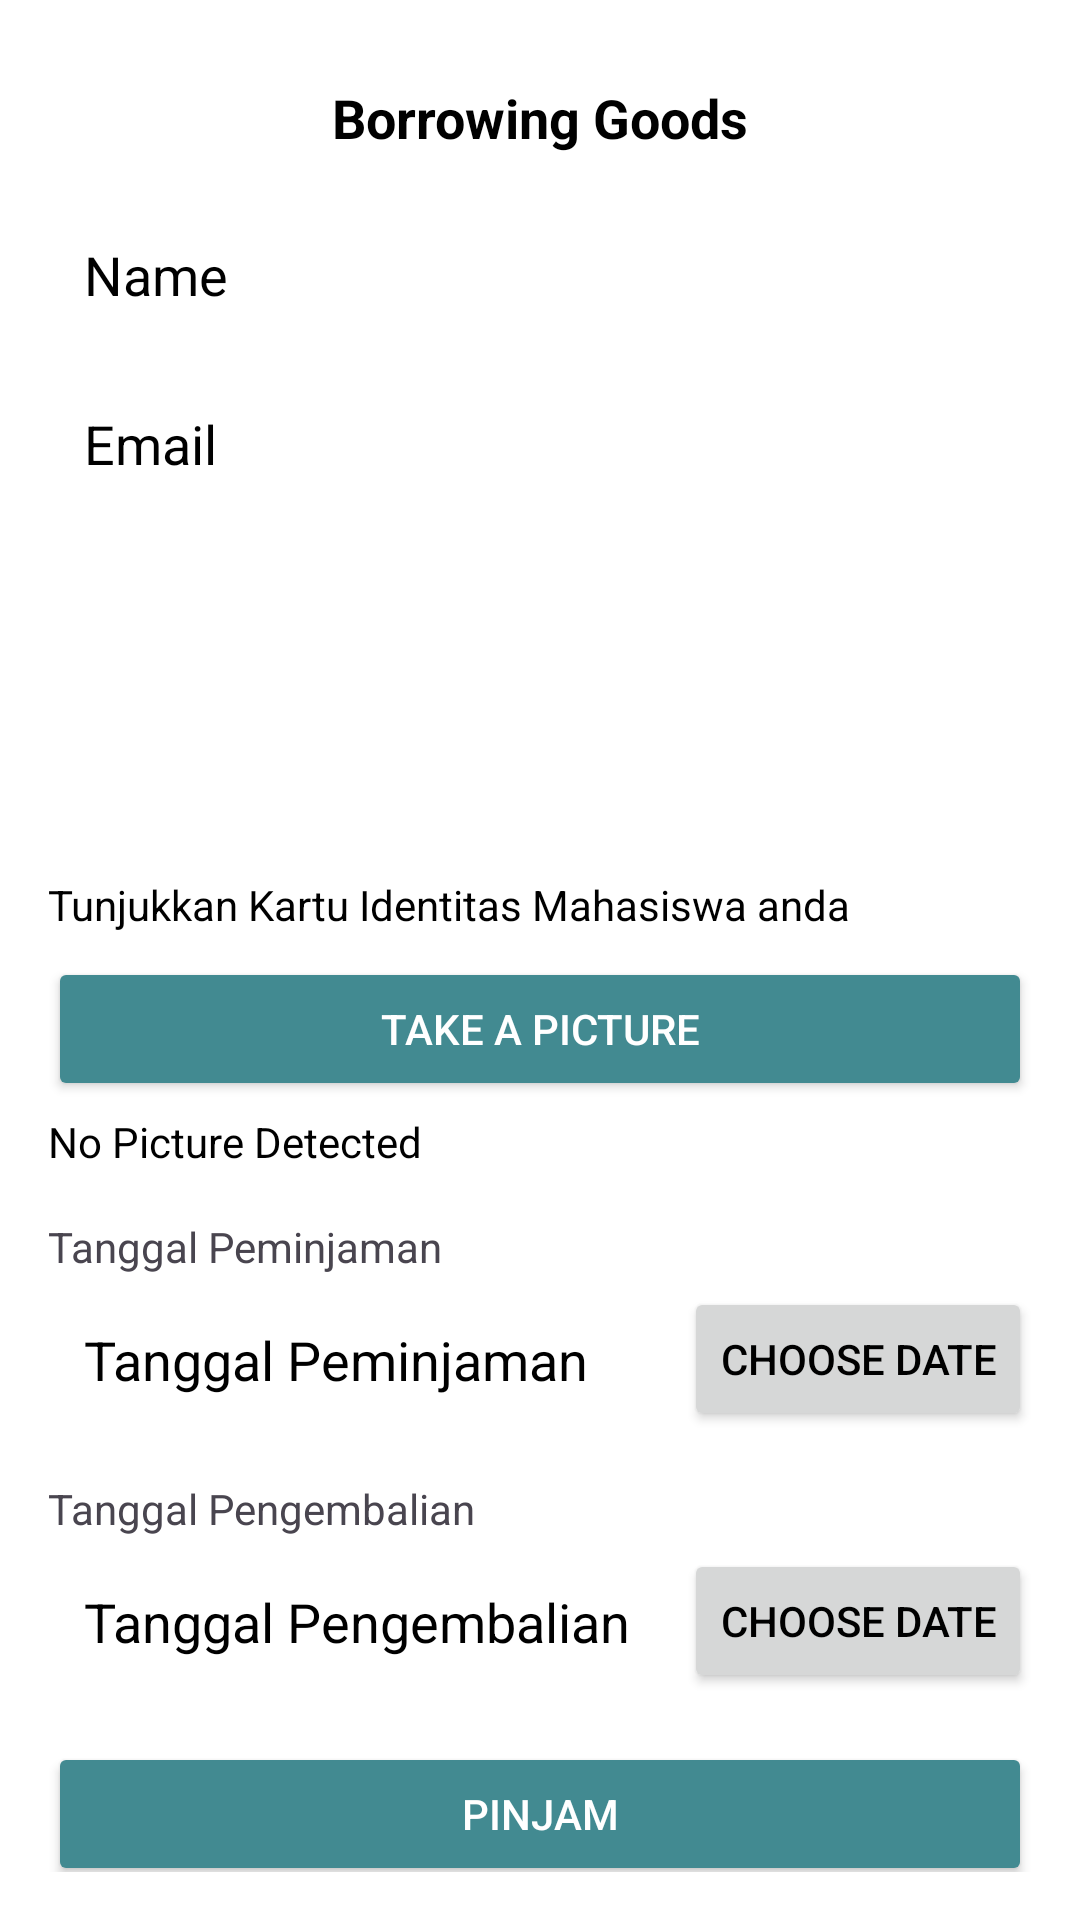

Write the Android layout XML for this screen, with the resource values it uses.
<!-- AndroidManifest.xml: application theme Theme.MakanSiangGratis -->
<!-- res/layout/activity_pinjam.xml -->
<androidx.constraintlayout.widget.ConstraintLayout
    xmlns:android="http://schemas.android.com/apk/res/android"
    xmlns:app="http://schemas.android.com/apk/res-auto"
    xmlns:tools="http://schemas.android.com/tools"
    android:layout_width="match_parent"
    android:layout_height="match_parent"
    android:padding="16dp"
    android:layout_marginTop="12dp"
    android:background="@color/white">

    
    <ImageButton
        android:id="@+id/btnBack"
        android:layout_width="48dp"
        android:layout_height="48dp"
        android:src="@drawable/baseline_exit_to_app_24"
        android:backgroundTint="@color/shitpink"
        android:background="?attr/selectableItemBackgroundBorderless"
        android:contentDescription="@string/back_button"
        app:layout_constraintTop_toTopOf="parent"
        app:layout_constraintStart_toStartOf="parent" />



    
    <TextView
        android:id="@+id/tvTitle"
        android:layout_width="0dp"
        android:layout_height="wrap_content"
        android:text="@string/Peminjaman"
        android:textSize="18sp"
        android:textStyle="bold"
        android:textColor="@color/black"
        android:gravity="center"
        android:layout_marginTop="14dp"
        android:layout_marginBottom="16dp"
        app:layout_constraintStart_toStartOf="parent"
        app:layout_constraintEnd_toEndOf="parent"
        app:layout_constraintTop_toTopOf="parent"
        app:layout_constraintBottom_toBottomOf="@id/btnBack" />

    
    <EditText
        android:id="@+id/etNama"
        android:layout_width="0dp"
        android:layout_height="wrap_content"
        android:hint="@string/hint_nama_peminjam"
        android:inputType="textPersonName"
        android:enabled="false"
        android:padding="12dp"
        android:textColor="@color/black"
        android:textColorHint="@color/black"
        android:background="@drawable/roundedito"
        app:layout_constraintTop_toBottomOf="@id/tvTitle"
        app:layout_constraintStart_toStartOf="parent"
        app:layout_constraintEnd_toEndOf="parent"
        android:layout_marginTop="16dp" />

    
    <EditText
        android:textColor="@color/black"
        android:id="@+id/etEmail"
        android:textColorHint="@color/black"
        android:layout_width="0dp"
        android:layout_height="wrap_content"
        android:hint="@string/hint_email_peminjam"
        android:inputType="textEmailAddress"
        android:enabled="false"
        android:padding="12dp"
        android:background="@drawable/roundedito"
        app:layout_constraintTop_toBottomOf="@id/etNama"
        app:layout_constraintStart_toStartOf="parent"
        app:layout_constraintEnd_toEndOf="parent"
        android:layout_marginTop="8dp" />

    
    <Spinner
        android:id="@+id/spinnerFakultas"
        android:layout_width="0dp"
        android:textColor="@color/black"
        android:layout_height="48dp"
        android:background="@drawable/roundedito"
        android:layout_marginTop="8dp"
        app:layout_constraintTop_toBottomOf="@id/etEmail"
        app:layout_constraintStart_toStartOf="parent"
        app:layout_constraintEnd_toEndOf="parent" />

    
    <Spinner
        android:id="@+id/spinnerJenis"
        android:layout_width="0dp"
        android:layout_height="48dp"
        android:background="@drawable/roundedito"
        android:layout_marginTop="8dp"
        android:textColor="@color/black"
        app:layout_constraintTop_toBottomOf="@id/spinnerFakultas"
        app:layout_constraintStart_toStartOf="parent"
        app:layout_constraintEnd_toEndOf="parent" />

    <TextView
        android:id="@+id/pemberitahuanKTM"
        android:layout_width="0dp"
        android:layout_height="wrap_content"
        app:layout_constraintTop_toBottomOf="@+id/spinnerJenis"
        android:text="Tunjukkan Kartu Identitas Mahasiswa anda"
        android:textColor="@color/black"
        app:layout_constraintStart_toStartOf="parent"
        app:layout_constraintEnd_toEndOf="parent"
        android:layout_marginTop="8dp"/>


    
    <Button
        android:id="@+id/btnAmbilGambar"
        android:layout_width="0dp"
        android:layout_height="wrap_content"
        android:text="@string/ambil_gambar"
        android:backgroundTint="@color/Firefly4"
        android:textColor="@android:color/white"
        android:layout_marginTop="8dp"
        app:layout_constraintTop_toBottomOf="@id/pemberitahuanKTM"
        app:layout_constraintStart_toStartOf="parent"
        app:layout_constraintEnd_toEndOf="parent" />

    
    <TextView
        android:id="@+id/tvStatusGambar"
        android:layout_width="0dp"
        android:layout_height="wrap_content"
        android:hint="@string/status_gambar_belum"
        android:textSize="14sp"
        android:textColorHint="@color/black"
        android:layout_marginTop="4dp"
        android:textColor="@android:color/darker_gray"
        app:layout_constraintTop_toBottomOf="@id/btnAmbilGambar"
        app:layout_constraintStart_toStartOf="parent"
        app:layout_constraintEnd_toEndOf="parent" />

    
    <TextView
        android:id="@+id/tvTanggalPeminjaman"
        android:layout_width="0dp"
        android:layout_height="wrap_content"
        android:text="@string/hint_tanggal_peminjaman"
        android:textSize="14sp"
        android:layout_marginTop="16dp"
        app:layout_constraintTop_toBottomOf="@id/tvStatusGambar"
        app:layout_constraintStart_toStartOf="parent" />

    
    <androidx.constraintlayout.widget.ConstraintLayout
        android:id="@+id/layoutPilihTanggalPeminjaman"
        android:layout_width="0dp"
        android:layout_height="wrap_content"
        android:layout_marginTop="4dp"
        app:layout_constraintTop_toBottomOf="@id/tvTanggalPeminjaman"
        app:layout_constraintStart_toStartOf="parent"
        app:layout_constraintEnd_toEndOf="parent">

        
        <EditText
            android:id="@+id/etTanggalPeminjaman"
            android:layout_width="0dp"
            android:layout_height="wrap_content"
            android:background="@drawable/roundedito"
            android:clickable="true"
            android:focusable="false"
            android:layout_marginEnd="4dp"
            android:textColorHint="@color/black"
            android:hint="@string/hint_tanggal_peminjaman"
            android:padding="12dp"
            app:layout_constraintEnd_toStartOf="@id/btnPilihTanggalPeminjaman"
            app:layout_constraintStart_toStartOf="parent"
            app:layout_constraintTop_toTopOf="parent" />

        
        <Button
            android:id="@+id/btnPilihTanggalPeminjaman"
            android:layout_width="wrap_content"
            android:layout_height="wrap_content"
            android:text="@string/pilih_tanggal"
            android:textColor="@color/black"
            app:layout_constraintTop_toTopOf="parent"
            app:layout_constraintStart_toEndOf="@id/etTanggalPeminjaman"
            app:layout_constraintEnd_toEndOf="parent" />
    </androidx.constraintlayout.widget.ConstraintLayout>

    
    <TextView
        android:id="@+id/tvTanggalPengembalian"
        android:layout_width="0dp"
        android:layout_height="wrap_content"
        android:text="@string/hint_tanggal_pengembalian"
        android:textSize="14sp"
        android:layout_marginTop="16dp"
        app:layout_constraintTop_toBottomOf="@id/layoutPilihTanggalPeminjaman"
        app:layout_constraintStart_toStartOf="parent" />

    
    <androidx.constraintlayout.widget.ConstraintLayout
        android:id="@+id/layoutPilihTanggalPengembalian"
        android:layout_width="0dp"
        android:layout_height="wrap_content"
        android:layout_marginTop="4dp"
        app:layout_constraintTop_toBottomOf="@id/tvTanggalPengembalian"
        app:layout_constraintStart_toStartOf="parent"
        app:layout_constraintEnd_toEndOf="parent">

        
        <EditText
            android:id="@+id/etTanggalPengembalian"
            android:layout_width="0dp"
            android:layout_height="wrap_content"
            android:hint="@string/hint_tanggal_pengembalian"
            android:textColorHint="@color/black"
            android:layout_marginEnd="4dp"
            android:focusable="false"
            android:clickable="true"
            android:padding="12dp"
            android:background="@drawable/roundedito"
            app:layout_constraintTop_toTopOf="parent"
            app:layout_constraintStart_toStartOf="parent"
            app:layout_constraintEnd_toStartOf="@id/btnPilihTanggalPengembalian" />

        
        <Button
            android:id="@+id/btnPilihTanggalPengembalian"
            android:layout_width="wrap_content"
            android:layout_height="wrap_content"
            android:text="@string/pilih_tanggal"
            android:textColor="@color/black"
            app:layout_constraintTop_toTopOf="parent"
            app:layout_constraintStart_toEndOf="@id/etTanggalPengembalian"
            app:layout_constraintEnd_toEndOf="parent" />
    </androidx.constraintlayout.widget.ConstraintLayout>

    
    <Button
        android:id="@+id/btnPinjam"
        android:layout_width="0dp"
        android:layout_height="wrap_content"
        android:text="@string/pinjam"
        android:backgroundTint="@color/Firefly4"
        android:textColor="@android:color/white"
        android:layout_marginTop="16dp"
        app:layout_constraintTop_toBottomOf="@id/layoutPilihTanggalPengembalian"
        app:layout_constraintStart_toStartOf="parent"
        app:layout_constraintEnd_toEndOf="parent" />

</androidx.constraintlayout.widget.ConstraintLayout>
<!-- resources referenced by this layout -->
<resources>
  <color name="Firefly4">#428a91</color>
  <color name="black">#FF000000</color>
  <color name="shitpink">#ff6b9f</color>
  <color name="white">#FFFFFFFF</color>
  <string name="Peminjaman">Borrowing Goods</string>
  <string name="ambil_gambar">Take A Picture</string>
  <string name="back_button">Back</string>
  <string name="hint_email_peminjam">Email</string>
  <string name="hint_nama_peminjam">Name</string>
  <string name="hint_tanggal_peminjaman">Tanggal Peminjaman</string>
  <string name="hint_tanggal_pengembalian">Tanggal Pengembalian</string>
  <string name="pilih_tanggal">Choose Date</string>
  <string name="pinjam">Pinjam</string>
  <string name="status_gambar_belum">No Picture Detected</string>
  <style name="Theme.MakanSiangGratis" parent="Base.Theme.MakanSiangGratis" />
  <style name="Base.Theme.MakanSiangGratis" parent="Theme.Material3.DayNight.NoActionBar">
          <item name="colorPrimary">@color/yello</item>
          <item name="colorPrimaryVariant">@color/shitpink</item>
          <item name="colorOnPrimary">@color/cyan</item>
  
          <item name="colorSecondary">@color/white</item>
          <item name="colorOnSecondary">@color/black</item>
      </style>
  <color name="yello">#f3db19</color>
  <color name="cyan">#5fd2d7</color>
</resources>
